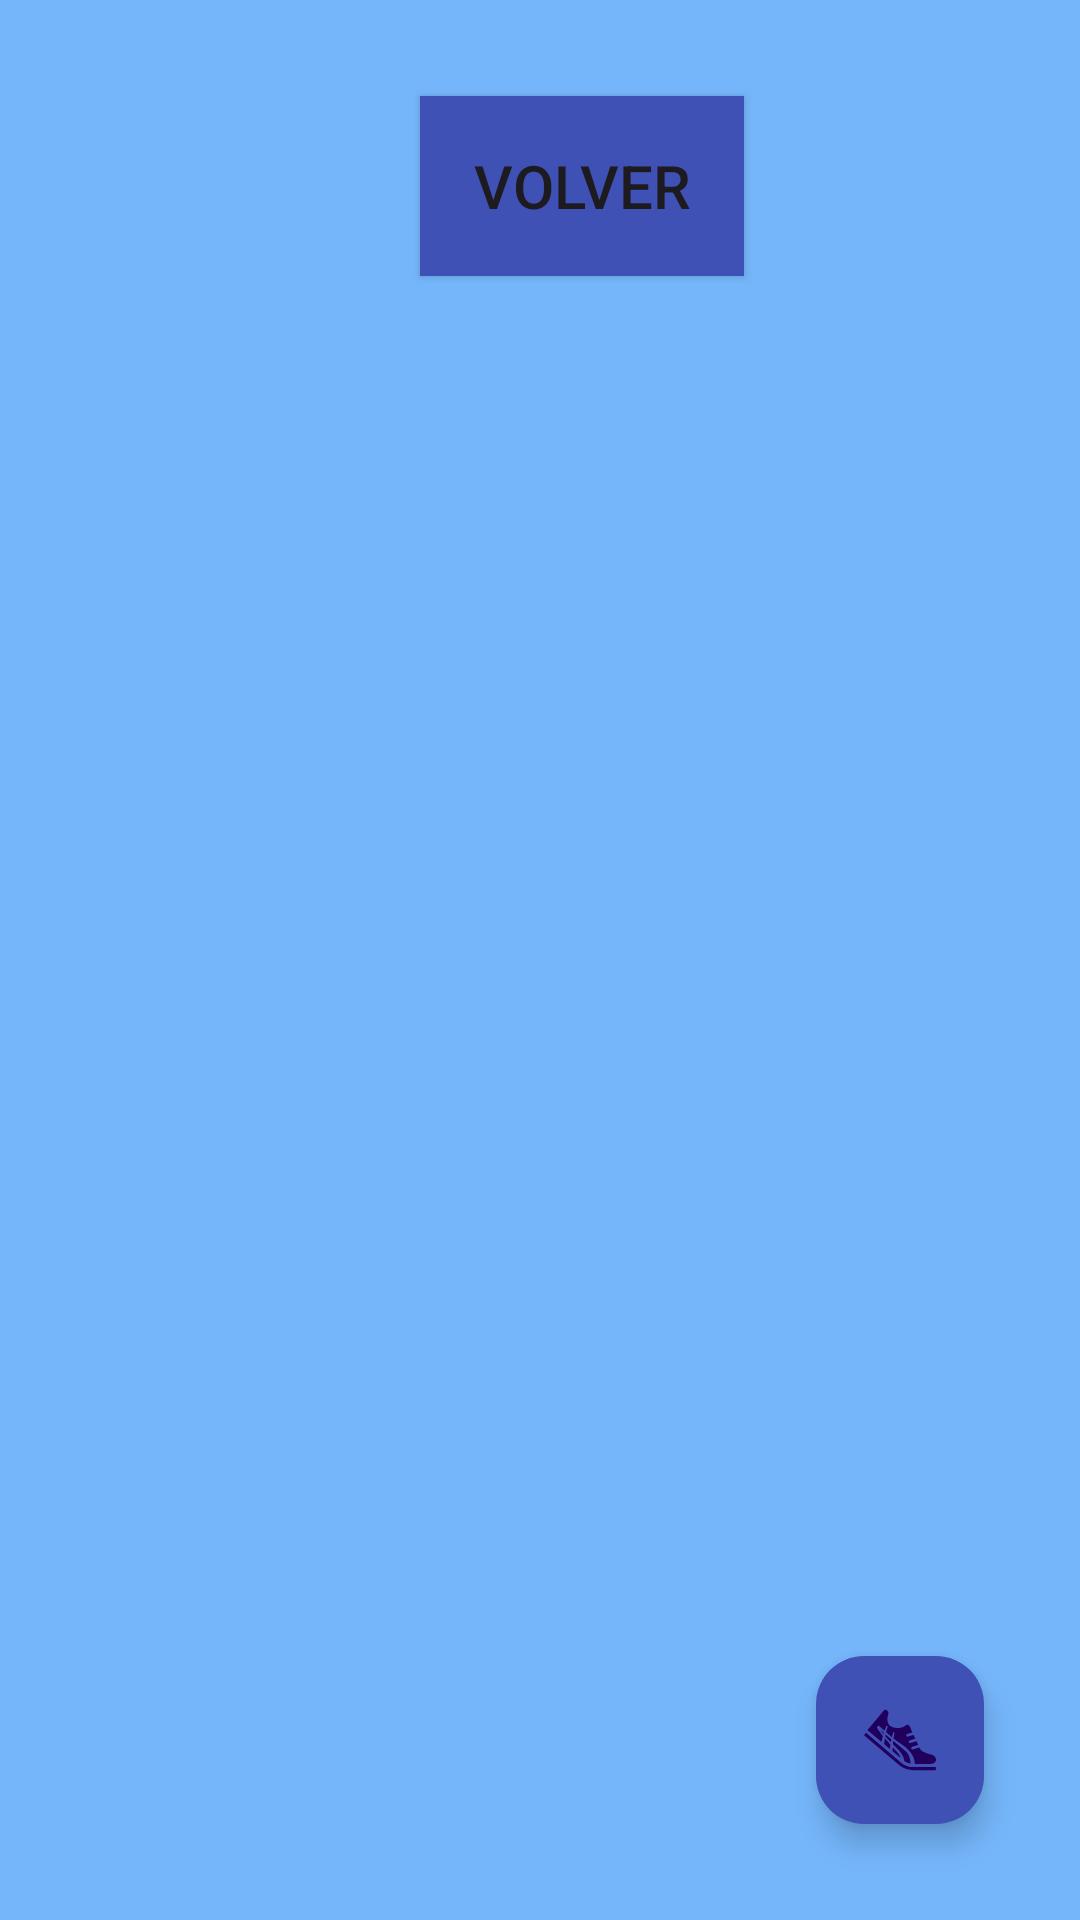

Write the Android layout XML for this screen, with the resource values it uses.
<!-- AndroidManifest.xml: application theme Theme.PadelDAM -->
<!-- res/layout/activity_alquiler_zapatillas.xml -->
<?xml version="1.0" encoding="utf-8"?>
<androidx.constraintlayout.widget.ConstraintLayout xmlns:android="http://schemas.android.com/apk/res/android"
    xmlns:app="http://schemas.android.com/apk/res-auto"
    xmlns:tools="http://schemas.android.com/tools"
    android:id="@+id/main"
    android:layout_width="match_parent"
    android:background="@color/azul_claro"
    android:layout_height="match_parent"
    tools:context=".AlquilerZapatillas">


    <TextView
        android:id="@+id/tvTitulo"
        android:layout_width="wrap_content"
        android:layout_height="wrap_content"
        android:layout_marginStart="520dp"
        android:layout_marginTop="16dp"
        android:text="Zapatillas disponibles"
        android:textSize="35sp"
        android:textStyle="bold"
        android:textColor="@color/black"
        app:layout_constraintStart_toStartOf="parent"
        app:layout_constraintTop_toTopOf="parent" />


    <GridLayout
        android:id="@+id/gridLayoutZapatillas"
        android:layout_width="998dp"
        android:layout_height="547dp"
        android:layout_gravity="center_horizontal"
        android:layout_marginStart="128dp"
        android:layout_marginTop="116dp"
        android:layout_weight="1"
        android:columnCount="6"
        android:rowCount="6"
        app:layout_constraintStart_toStartOf="parent"
        app:layout_constraintTop_toTopOf="parent"></GridLayout>

    <Button
        android:id="@+id/buttonVolver"
        android:layout_width="108dp"
        android:layout_height="60dp"
        android:layout_marginStart="140dp"
        android:textSize="20dp"
        android:layout_marginTop="32dp"
        android:background="@color/primaryColor"
        android:onClick="volverAtras"
        android:text="Volver"
        app:layout_constraintStart_toStartOf="parent"
        app:layout_constraintTop_toTopOf="parent" />

    <com.google.android.material.floatingactionbutton.FloatingActionButton
        android:id="@+id/fabCrearZapatillas"
        android:layout_width="wrap_content"
        android:layout_height="wrap_content"
        android:layout_margin="32dp"
        android:src="@drawable/sports_shoes_1_svgrepo_com"
        app:backgroundTint="@color/primaryColor"
        app:layout_constraintBottom_toBottomOf="parent"
        app:layout_constraintEnd_toEndOf="parent"
        android:onClick="crearZapatillas"/>
</androidx.constraintlayout.widget.ConstraintLayout>
<!-- resources referenced by this layout -->
<resources>
  <color name="azul_claro">#75B6FB</color>
  <color name="black">#FF000000</color>
  <color name="primaryColor">#3F51B5</color>
  <!-- drawable sports_shoes_1_svgrepo_com: vector/xml drawable (drawable, 2845 chars, omitted) -->
  <style name="Theme.PadelDAM" parent="Base.Theme.PadelDAM" />
  <style name="Base.Theme.PadelDAM" parent="Theme.Material3.DayNight.NoActionBar">
          
          
      </style>
</resources>
